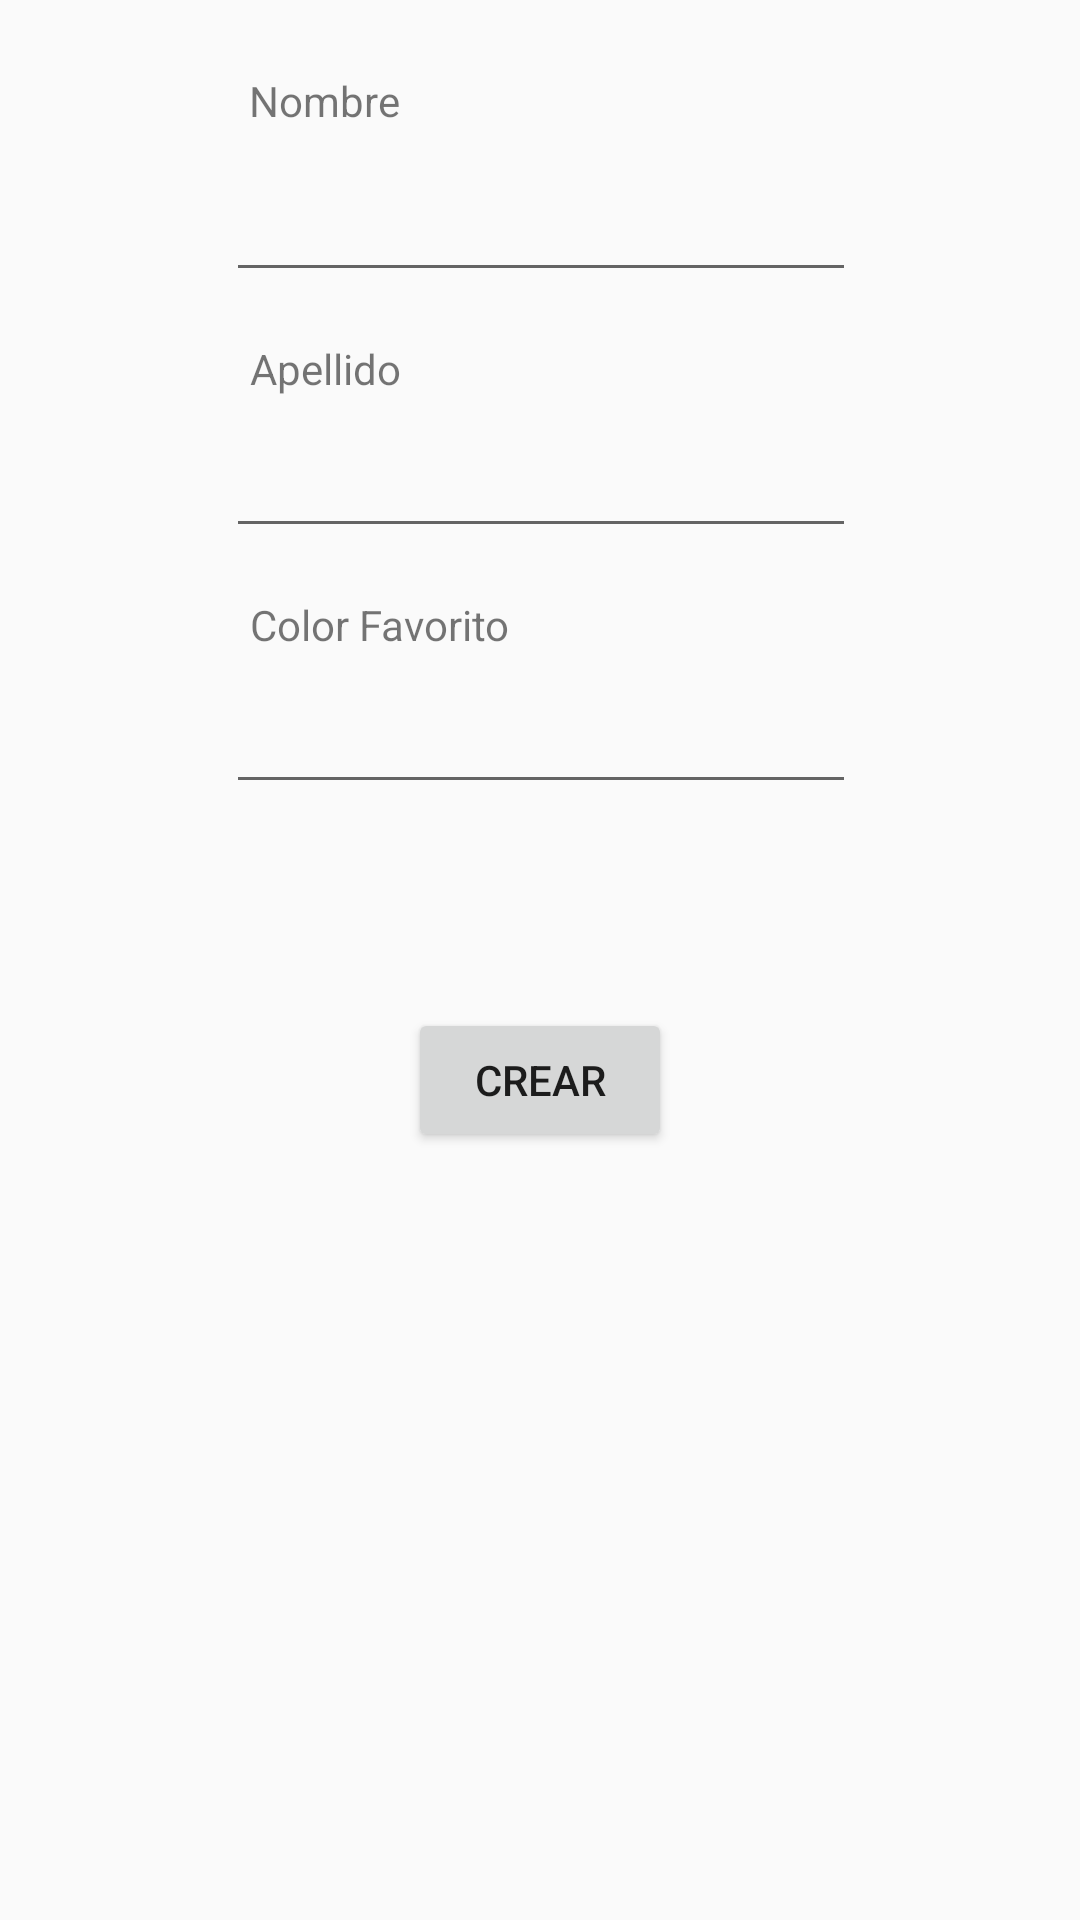

Android layout source for this screen:
<!-- AndroidManifest.xml: application theme AppTheme -->
<!-- res/layout/activity_crear_usuario.xml -->
<?xml version="1.0" encoding="utf-8"?>
<android.support.constraint.ConstraintLayout xmlns:android="http://schemas.android.com/apk/res/android"
    xmlns:app="http://schemas.android.com/apk/res-auto"
    xmlns:tools="http://schemas.android.com/tools"
    android:layout_width="match_parent"
    android:layout_height="match_parent"
    tools:context=".CrearUsuarioActivity">

    <EditText
        android:id="@+id/edit_text_nombre"
        android:layout_width="wrap_content"
        android:layout_height="wrap_content"
        android:layout_marginEnd="8dp"
        android:layout_marginLeft="8dp"
        android:layout_marginRight="8dp"
        android:layout_marginStart="8dp"
        android:layout_marginTop="56dp"
        android:ems="10"
        android:inputType="textPersonName"
        app:layout_constraintEnd_toEndOf="parent"
        app:layout_constraintHorizontal_bias="0.503"
        app:layout_constraintStart_toStartOf="parent"
        app:layout_constraintTop_toTopOf="parent" />

    <EditText
        android:id="@+id/edit_text_apellido"
        android:layout_width="wrap_content"
        android:layout_height="wrap_content"
        android:layout_marginEnd="8dp"
        android:layout_marginLeft="8dp"
        android:layout_marginRight="8dp"
        android:layout_marginStart="8dp"
        android:layout_marginTop="44dp"
        android:ems="10"
        android:inputType="textPersonName"
        app:layout_constraintEnd_toEndOf="parent"
        app:layout_constraintHorizontal_bias="0.503"
        app:layout_constraintStart_toStartOf="parent"
        app:layout_constraintTop_toBottomOf="@+id/edit_text_nombre" />

    <EditText
        android:id="@+id/edit_text_color"
        android:layout_width="wrap_content"
        android:layout_height="wrap_content"
        android:layout_marginEnd="8dp"
        android:layout_marginLeft="8dp"
        android:layout_marginRight="8dp"
        android:layout_marginStart="8dp"
        android:layout_marginTop="44dp"
        android:ems="10"
        android:inputType="textPersonName"
        app:layout_constraintEnd_toEndOf="parent"
        app:layout_constraintHorizontal_bias="0.503"
        app:layout_constraintStart_toStartOf="parent"
        app:layout_constraintTop_toBottomOf="@+id/edit_text_apellido" />

    <TextView
        android:id="@+id/textView2"
        android:layout_width="wrap_content"
        android:layout_height="wrap_content"
        android:layout_marginEnd="8dp"
        android:layout_marginRight="8dp"
        android:layout_marginTop="24dp"
        android:text="Nombre"
        app:layout_constraintEnd_toEndOf="@+id/edit_text_nombre"
        app:layout_constraintHorizontal_bias="0.051"
        app:layout_constraintStart_toStartOf="@+id/edit_text_nombre"
        app:layout_constraintTop_toTopOf="parent" />

    <TextView
        android:id="@+id/textView3"
        android:layout_width="wrap_content"
        android:layout_height="wrap_content"
        android:layout_marginEnd="8dp"
        android:layout_marginLeft="8dp"
        android:layout_marginRight="8dp"
        android:layout_marginStart="8dp"
        android:layout_marginTop="16dp"
        android:text="Apellido"
        app:layout_constraintEnd_toEndOf="@+id/edit_text_apellido"
        app:layout_constraintHorizontal_bias="0.0"
        app:layout_constraintStart_toStartOf="@+id/edit_text_apellido"
        app:layout_constraintTop_toBottomOf="@+id/edit_text_nombre" />

    <TextView
        android:id="@+id/textView4"
        android:layout_width="wrap_content"
        android:layout_height="wrap_content"
        android:layout_marginEnd="8dp"
        android:layout_marginLeft="8dp"
        android:layout_marginRight="8dp"
        android:layout_marginStart="8dp"
        android:layout_marginTop="16dp"
        android:text="Color Favorito"
        app:layout_constraintEnd_toEndOf="@+id/edit_text_color"
        app:layout_constraintHorizontal_bias="0.0"
        app:layout_constraintStart_toStartOf="@+id/edit_text_color"
        app:layout_constraintTop_toBottomOf="@+id/edit_text_apellido" />

    <Button
        android:id="@+id/boton_add_usuario"
        android:layout_width="wrap_content"
        android:layout_height="wrap_content"
        android:layout_marginEnd="8dp"
        android:layout_marginLeft="8dp"
        android:layout_marginRight="8dp"
        android:layout_marginStart="8dp"
        android:layout_marginTop="68dp"
        android:text="Crear"
        app:layout_constraintEnd_toEndOf="parent"
        app:layout_constraintStart_toStartOf="parent"
        app:layout_constraintTop_toBottomOf="@+id/edit_text_color" />
</android.support.constraint.ConstraintLayout>
<!-- resources referenced by this layout -->
<resources>
  <style name="AppTheme" parent="Theme.AppCompat.Light.DarkActionBar">
          
          <item name="colorPrimary">@color/colorPrimary</item>
          <item name="colorPrimaryDark">@color/colorPrimaryDark</item>
          <item name="colorAccent">@color/colorAccent</item>
      </style>
  <color name="colorPrimary">#3F51B5</color>
  <color name="colorPrimaryDark">#303F9F</color>
  <color name="colorAccent">#FF4081</color>
</resources>
